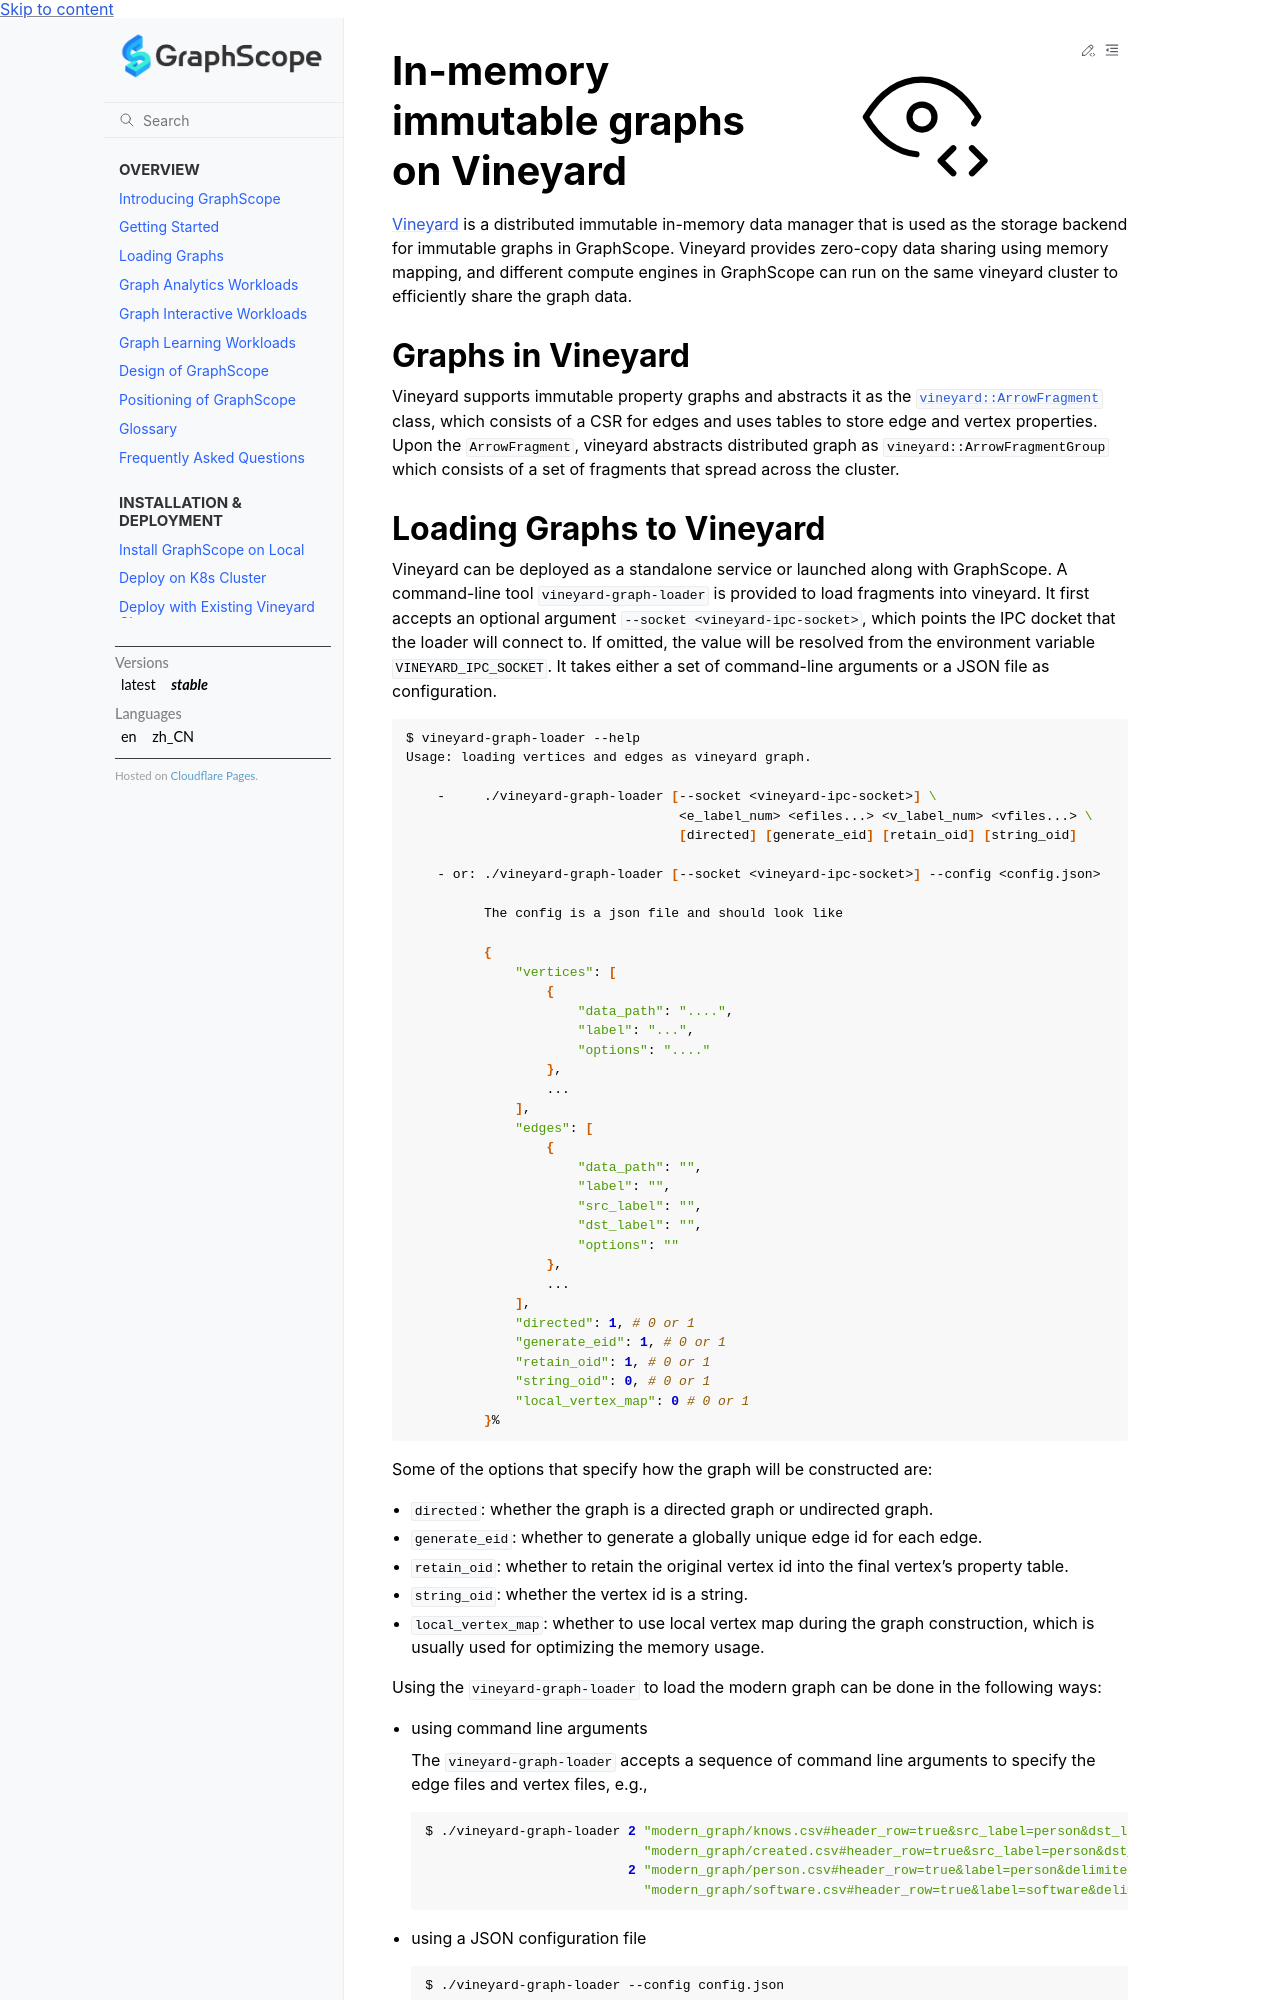

repository: alibaba/GraphScope · page: docs/storage_engine/vineyard.html · generator: sphinx

In-memory immutable graphs on Vineyard
======================================

[Vineyard][1] is a distributed immutable in-memory data manager that is used as
the storage backend for immutable graphs in GraphScope. Vineyard provides zero-copy
data sharing using memory mapping, and different compute engines in GraphScope
can run on the same vineyard cluster to efficiently share the graph data.

Graphs in Vineyard
------------------

Vineyard supports immutable property graphs and abstracts it as the [`vineyard::ArrowFragment`][2]
class, which consists of a CSR for edges and uses tables to store edge and vertex properties.
Upon the `ArrowFragment`, vineyard abstracts distributed graph as `vineyard::ArrowFragmentGroup`
which consists of a set of fragments that spread across the cluster.
